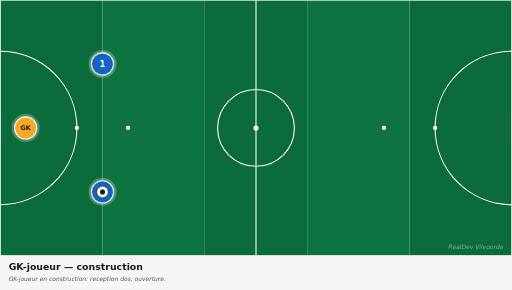
t = 0.00 s
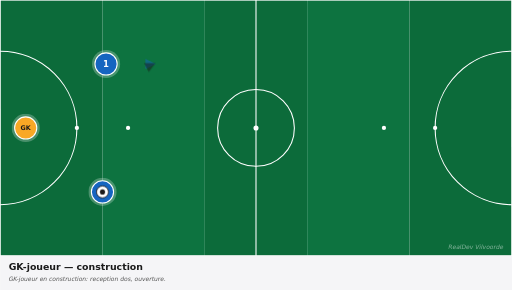
t = 0.83 s
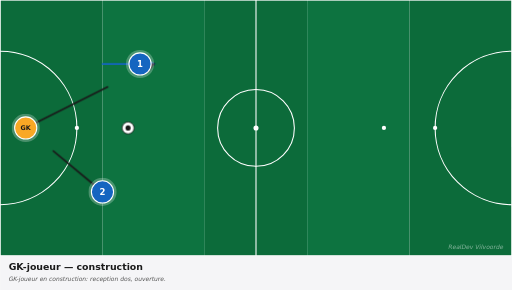
t = 1.63 s
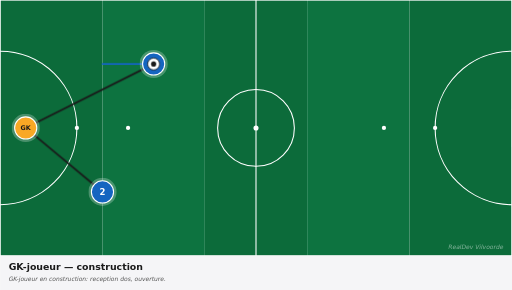
t = 2.63 s
t = 3.38 s: frame unchanged from t = 2.63 s, image omitted
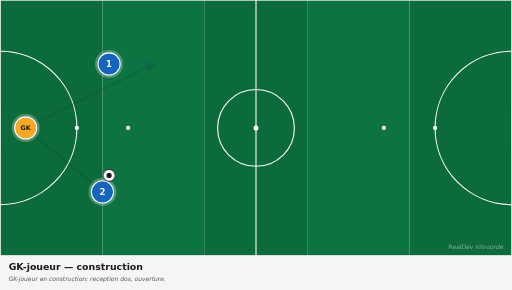
t = 4.13 s

The animated SVG that drew these frames (rendered in a browser with its animation timeline set to each time). Animation: 5 CSS @keyframes rules; one cycle of 5.00 s, repeats indefinitely.

<svg xmlns="http://www.w3.org/2000/svg" viewBox="0 0 1200 680" width="1200" height="680" preserveAspectRatio="xMidYMid meet" role="img" aria-label="GK-joueur — construction"><defs><marker id="arrowhead-red" viewBox="0 0 10 10" refX="8" refY="5" markerWidth="6" markerHeight="6" orient="auto-start-reverse"><path d="M 0 0 L 10 5 L 0 10 z" fill="#c62828"/></marker><marker id="arrowhead-blue" viewBox="0 0 10 10" refX="8" refY="5" markerWidth="6" markerHeight="6" orient="auto-start-reverse"><path d="M 0 0 L 10 5 L 0 10 z" fill="#1565c0"/></marker><marker id="arrowhead-dark" viewBox="0 0 10 10" refX="8" refY="5" markerWidth="6" markerHeight="6" orient="auto-start-reverse"><path d="M 0 0 L 10 5 L 0 10 z" fill="#1a1a1a"/></marker><marker id="arrowhead-gray" viewBox="0 0 10 10" refX="8" refY="5" markerWidth="6" markerHeight="6" orient="auto-start-reverse"><path d="M 0 0 L 10 5 L 0 10 z" fill="#666"/></marker><style><![CDATA[
svg{font-family:"DejaVu Sans",Arial,sans-serif}
.arrow{fill:none;stroke-linecap:round}
.arrow-run{stroke-width:4}
.arrow-pass{stroke-width:4;stroke-dasharray:10 8}
.arrow-alt{stroke-width:3;stroke-dasharray:5 6;opacity:0.6}
.p1{animation:p1-mv 5.0s ease-in-out infinite}@keyframes p1-mv{0%{transform:translate(0,0)}10%{transform:translate(0,0)}45%{transform:translate(120px,0px)}75%{transform:translate(120px,0px)}85%{transform:translate(0,0)}100%{transform:translate(0,0)}}
.ball{animation:bfly 5.0s ease-in-out infinite}@keyframes bfly{0%{transform:translate(0,0)}20%{transform:translate(0,0)}45%{transform:translate(120px,-300px)}75%{transform:translate(120px,-300px)}85%{transform:translate(0,0)}100%{transform:translate(0,0)}}
.a0{stroke-dasharray:234;stroke-dashoffset:234;opacity:0;animation:a0-dr 5.0s ease-in-out infinite}@keyframes a0-dr{0%{stroke-dashoffset:234;opacity:0}15%{stroke-dashoffset:234;opacity:0}18%{opacity:1}45%{stroke-dashoffset:0;opacity:1}75%{stroke-dashoffset:0;opacity:1}85%{stroke-dashoffset:0;opacity:0}100%{stroke-dashoffset:234;opacity:0}}
.a1{stroke-dasharray:120;stroke-dashoffset:120;opacity:0;animation:a1-dr 5.0s ease-in-out infinite}@keyframes a1-dr{0%{stroke-dashoffset:120;opacity:0}15%{stroke-dashoffset:120;opacity:0}18%{opacity:1}45%{stroke-dashoffset:0;opacity:1}75%{stroke-dashoffset:0;opacity:1}85%{stroke-dashoffset:0;opacity:0}100%{stroke-dashoffset:120;opacity:0}}
.a2{stroke-dasharray:335;stroke-dashoffset:335;opacity:0;animation:a2-dr 5.0s ease-in-out infinite}@keyframes a2-dr{0%{stroke-dashoffset:335;opacity:0}15%{stroke-dashoffset:335;opacity:0}18%{opacity:1}45%{stroke-dashoffset:0;opacity:1}75%{stroke-dashoffset:0;opacity:1}85%{stroke-dashoffset:0;opacity:0}100%{stroke-dashoffset:335;opacity:0}}
@media(prefers-reduced-motion:reduce){*,*::before,*::after{animation:none !important;transition:none !important}.ball,[class^="p"],[class*=" p"]{transform:none !important}[class^="a"]{stroke-dashoffset:0 !important;opacity:1 !important}[class^="z"]{opacity:0.35 !important}[class^="zl"]{opacity:1 !important}}
]]></style></defs><g><rect x="0.0" y="0" width="240.0" height="600" fill="#0c6b3a"/><rect x="240.0" y="0" width="240.0" height="600" fill="#0d7340"/><rect x="480.0" y="0" width="240.0" height="600" fill="#0c6b3a"/><rect x="720.0" y="0" width="240.0" height="600" fill="#0d7340"/><rect x="960.0" y="0" width="240.0" height="600" fill="#0c6b3a"/><rect x="0" y="0" width="1200" height="600" fill="none" stroke="white" stroke-width="3"/><line x1="600.0" y1="0" x2="600.0" y2="600" stroke="white" stroke-width="2.5"/><circle cx="600.0" cy="300.0" r="90" fill="none" stroke="white" stroke-width="2.5"/><circle cx="600.0" cy="300.0" r="6" fill="white"/><path d="M 0 120.0 A 180 180 0 0 1 0 480.0" fill="none" stroke="white" stroke-width="2.5"/><path d="M 1200 120.0 A 180 180 0 0 0 1200 480.0" fill="none" stroke="white" stroke-width="2.5"/><circle cx="180" cy="300.0" r="5" fill="white"/><circle cx="300" cy="300.0" r="5" fill="white"/><circle cx="1020" cy="300.0" r="5" fill="white"/><circle cx="900" cy="300.0" r="5" fill="white"/><rect x="-17" y="255.0" width="17" height="90" fill="white" opacity="0.9"/><rect x="1200" y="255.0" width="17" height="90" fill="white" opacity="0.9"/><path class="arrow arrow-pass a0" d="M 240.0 450.0 Q 150.0 375.0 60.0 300.0" stroke="#1a1a1a" marker-end="url(#arrowhead-dark)"/><path class="arrow arrow-run a1" d="M 240.0 150.0 Q 300.0 150.0 360.0 150.0" stroke="#1565c0" marker-end="url(#arrowhead-blue)"/><path class="arrow arrow-pass a2" d="M 60.0 300.0 Q 210.0 225.0 360.0 150.0" stroke="#1a1a1a" marker-end="url(#arrowhead-dark)"/><g><circle cx="60.0" cy="300.0" r="33" fill="white" opacity="0.25"/><circle cx="60.0" cy="300.0" r="26" fill="#f9a825" stroke="white" stroke-width="2.5"/><text x="60.0" y="300.0" fill="#1a1a1a" font-family="DejaVu Sans, Arial, sans-serif" font-size="15" font-weight="700" text-anchor="middle" dominant-baseline="central">GK</text></g><g class="p1"><circle cx="240.0" cy="150.0" r="33" fill="white" opacity="0.25"/><circle cx="240.0" cy="150.0" r="26" fill="#1565c0" stroke="white" stroke-width="2.5"/><text x="240.0" y="150.0" fill="white" font-family="DejaVu Sans, Arial, sans-serif" font-size="20" font-weight="700" text-anchor="middle" dominant-baseline="central">1</text></g><g><circle cx="240.0" cy="450.0" r="33" fill="white" opacity="0.25"/><circle cx="240.0" cy="450.0" r="26" fill="#1565c0" stroke="white" stroke-width="2.5"/><text x="240.0" y="450.0" fill="white" font-family="DejaVu Sans, Arial, sans-serif" font-size="20" font-weight="700" text-anchor="middle" dominant-baseline="central">2</text></g><g class="ball"><circle cx="240.0" cy="450.0" r="14" fill="white" stroke="#1a1a1a" stroke-width="2"/><circle cx="240.0" cy="450.0" r="6" fill="#1a1a1a"/></g><text x="1180" y="585" fill="white" opacity="0.5" font-size="14" font-style="italic" text-anchor="end">RealDev Vilvoorde</text></g><g transform="translate(0,600)"><rect x="0" y="0" width="1200" height="80" fill="#f5f5f7"/><text x="20" y="32" fill="#1a1a1a" font-size="22" font-weight="700">GK-joueur — construction</text><text x="20" y="60" fill="#555" font-size="14" font-style="italic">GK-joueur en construction: reception dos, ouverture.</text></g></svg>
